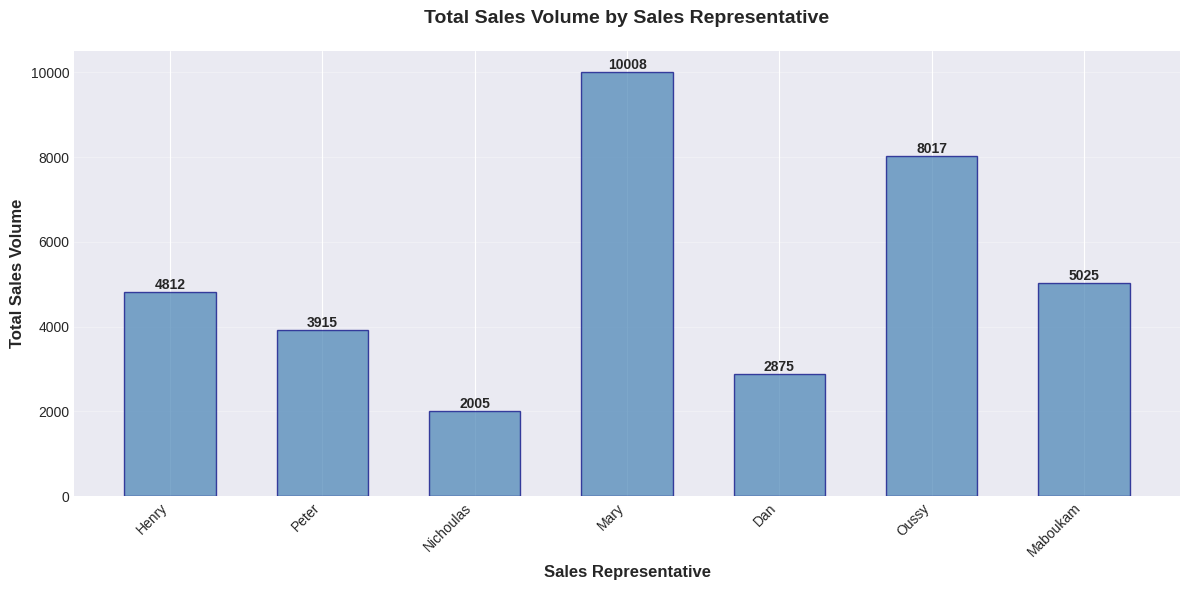
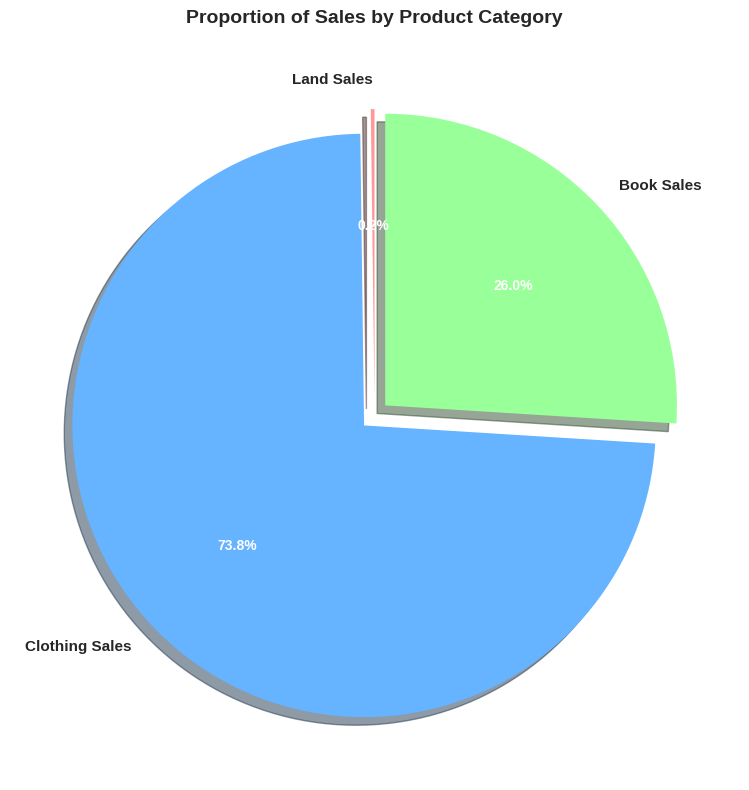
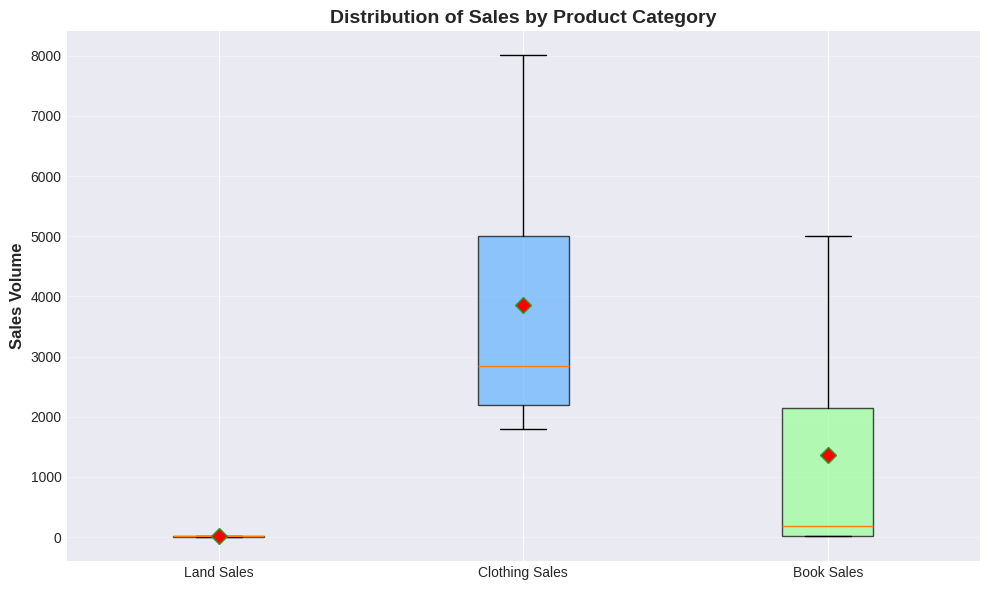
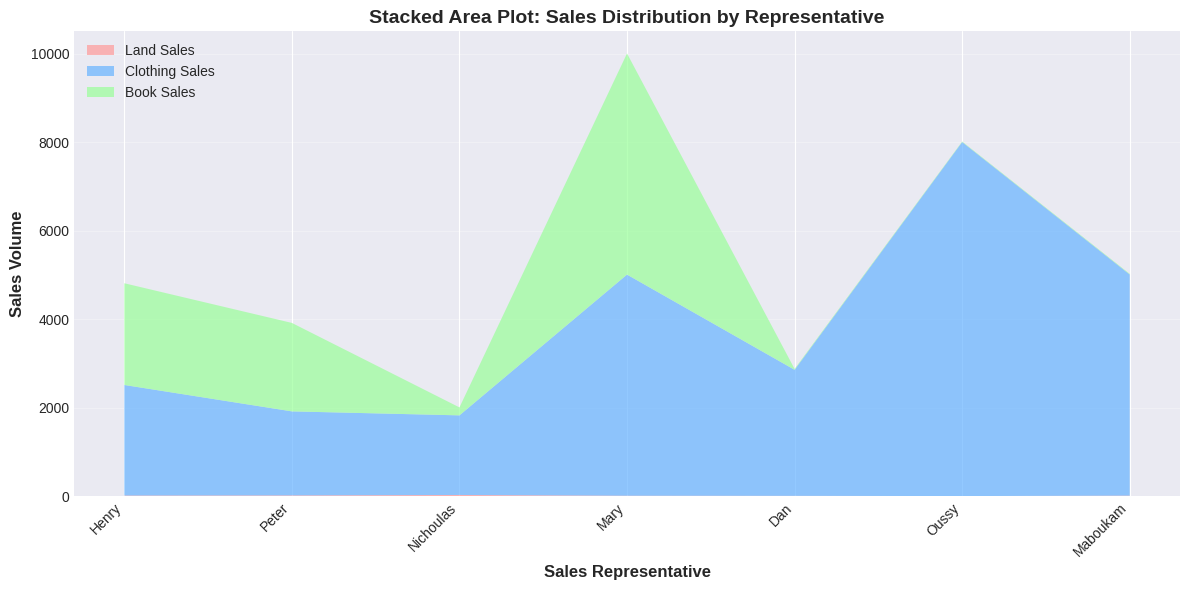
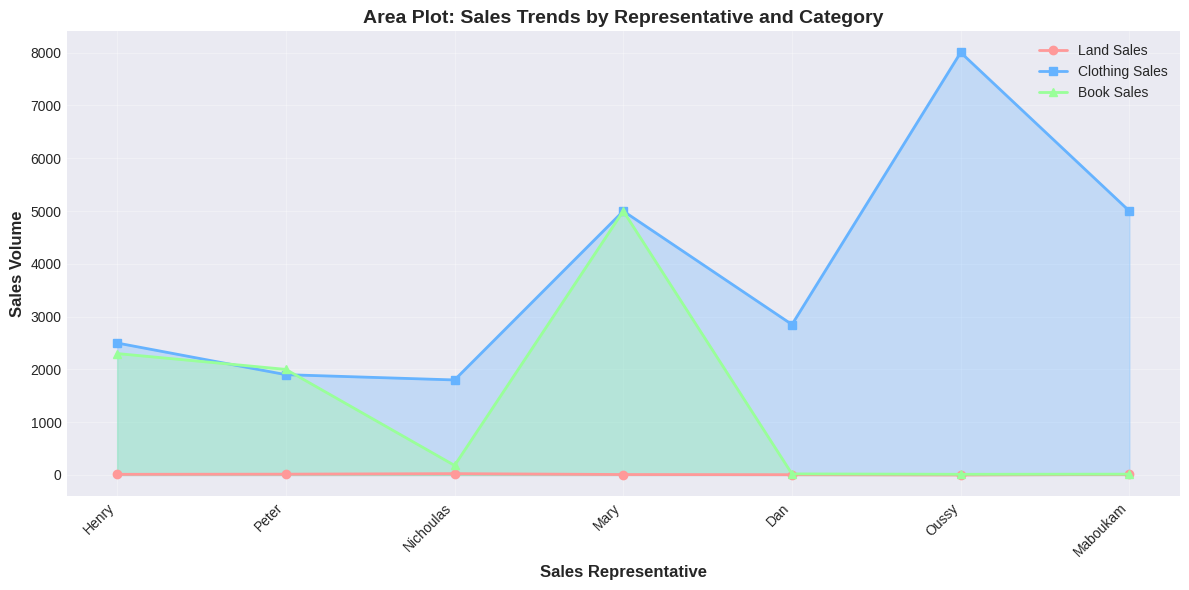

These charts were generated, in order, by the following Python code:
"""
DSC602 Information Visualization - Exam Question 2 Solution
Complete Python Implementation for Data Visualization

Date: 2023
Question: 20 marks
Topic: Creating various data visualizations from a sales dataset
"""

import pandas as pd
import matplotlib.pyplot as plt
import numpy as np

# ============================================================================
# SETUP AND CONFIGURATION
# ============================================================================

def setup_plotting():
    """Configure matplotlib for optimal visualization"""
    plt.style.use('seaborn-v0_8-darkgrid')
    plt.rcParams['figure.figsize'] = (12, 6)
    plt.rcParams['font.size'] = 10
    print("✓ Plotting environment configured")


# ============================================================================
# PART 1: CREATE THE DATA FRAME
# ============================================================================

def create_sales_dataframe():
    """
    Create a pandas DataFrame from the exam provided table.
    
    Returns:
        DataFrame: Sales data with columns for names and sales by category
    """
    print("\n" + "="*70)
    print("PART 1: CREATING DATA FRAME")
    print("="*70)
    
    # Raw data from exam table
    data = {
        'Sales_Name': ['Henry', 'Peter', 'Nichoulas', 'Mary', 'Dan', 'Oussy', 'Maboukam'],
        'Land_sales': [12, 15, 25, 8, 5, 0, 10],
        'Clothe_sales': [2500, 1900, 1800, 5000, 2850, 8005, 5000],
        'Book_sales': [2300, 2000, 180, 5000, 20, 12, 15]
    }
    
    # Create DataFrame
    df = pd.DataFrame(data)
    
    # Add total sales column
    df['Total_Sales'] = df['Land_sales'] + df['Clothe_sales'] + df['Book_sales']
    
    print("\nDataFrame created successfully!")
    print("\nData Preview:")
    print(df.to_string(index=False))
    
    print("\n\nDataFrame Information:")
    print(df.info())
    
    print("\n\nBasic Statistics:")
    print(df.describe())
    
    return df


# ============================================================================
# PART 2: BAR PLOT OF SALES VOLUME
# ============================================================================

def create_bar_plot(df, save_path=None):
    """
    Create a bar plot showing total sales volume for each sales representative.
    
    THEORETICAL EXPLANATION:
    A bar plot uses rectangular bars with heights proportional to values.
    Bar plots are effective for:
    - Comparing values across categories
    - Showing differences between groups
    - Displaying discrete, quantitative data
    - Easy value reading and direct comparison
    
    In this case: Each sales representative has a bar showing total sales.
    
    Args:
        df: DataFrame with sales data
        save_path: Optional path to save the figure
    """
    print("\n" + "="*70)
    print("PART 2: BAR PLOT OF SALES VOLUME")
    print("="*70)
    
    print("\nTheoretical Explanation:")
    print("- Bar plots compare quantitative values across categories")
    print("- Height of bar represents magnitude of value")
    print("- Easy to rank and compare values")
    print("- Effective for showing performance differences")
    
    plt.figure(figsize=(12, 6))
    
    # Create bars
    bars = plt.bar(df['Sales_Name'], df['Total_Sales'], 
                   color='steelblue', edgecolor='navy', alpha=0.7, width=0.6)
    
    # Add value labels on bars
    for bar in bars:
        height = bar.get_height()
        plt.text(bar.get_x() + bar.get_width()/2., height,
                f'{int(height)}',
                ha='center', va='bottom', fontsize=10, fontweight='bold')
    
    # Styling
    plt.xlabel('Sales Representative', fontsize=12, fontweight='bold')
    plt.ylabel('Total Sales Volume', fontsize=12, fontweight='bold')
    plt.title('Total Sales Volume by Sales Representative', 
             fontsize=14, fontweight='bold', pad=20)
    plt.xticks(rotation=45, ha='right')
    plt.grid(axis='y', alpha=0.3)
    plt.tight_layout()
    
    if save_path:
        plt.savefig(save_path, dpi=300, bbox_inches='tight')
        print(f"\n✓ Bar plot saved to: {save_path}")
    
    plt.show()
    
    # Print summary statistics
    print("\n\nBar Plot Analysis:")
    top_3 = df.nlargest(3, 'Total_Sales')[['Sales_Name', 'Total_Sales']]
    print("\nTop 3 Sales Representatives:")
    for idx, (_, row) in enumerate(top_3.iterrows(), 1):
        print(f"  {idx}. {row['Sales_Name']}: {row['Total_Sales']:,}")
    
    bottom_3 = df.nsmallest(3, 'Total_Sales')[['Sales_Name', 'Total_Sales']]
    print("\nBottom 3 Sales Representatives:")
    for idx, (_, row) in enumerate(bottom_3.iterrows(), 1):
        print(f"  {idx}. {row['Sales_Name']}: {row['Total_Sales']:,}")


# ============================================================================
# PART 3: PIE CHART OF ITEM SALES
# ============================================================================

def create_pie_chart(df, save_path=None):
    """
    Create a pie chart showing the proportion of sales by product category.
    
    THEORETICAL EXPLANATION:
    Pie charts display data as slices of a circle, where each slice represents
    a proportion of the whole. They are effective for:
    - Showing part-to-whole relationships
    - Displaying categorical data as percentages
    - Visualizing composition (how parts make up a total)
    - Quick understanding of relative proportions
    
    In this case: Each product category has a slice showing its proportion
    of total sales.
    
    Args:
        df: DataFrame with sales data
        save_path: Optional path to save the figure
    """
    print("\n" + "="*70)
    print("PART 3: PIE CHART OF ITEM SALES")
    print("="*70)
    
    print("\nTheoretical Explanation:")
    print("- Pie charts show part-to-whole relationships")
    print("- Each slice represents proportion of total")
    print("- Useful for showing composition")
    print("- Percentage labels add clarity")
    
    # Calculate totals by category
    category_totals = {
        'Land Sales': df['Land_sales'].sum(),
        'Clothing Sales': df['Clothe_sales'].sum(),
        'Book Sales': df['Book_sales'].sum()
    }
    
    plt.figure(figsize=(10, 8))
    
    colors = ['#ff9999', '#66b3ff', '#99ff99']
    explode = (0.05, 0.05, 0.05)  # Slightly separate all slices
    
    wedges, texts, autotexts = plt.pie(
        category_totals.values(),
        labels=category_totals.keys(),
        autopct='%1.1f%%',
        startangle=90,
        colors=colors,
        explode=explode,
        shadow=True,
        textprops={'fontsize': 11, 'fontweight': 'bold'}
    )
    
    # Enhance appearance
    for autotext in autotexts:
        autotext.set_color('white')
        autotext.set_fontsize(10)
        autotext.set_fontweight('bold')
    
    plt.title('Proportion of Sales by Product Category', 
             fontsize=14, fontweight='bold', pad=20)
    plt.tight_layout()
    
    if save_path:
        plt.savefig(save_path, dpi=300, bbox_inches='tight')
        print(f"\n✓ Pie chart saved to: {save_path}")
    
    plt.show()
    
    # Print analysis
    print("\n\nPie Chart Analysis:")
    print("\nTotal Sales by Product Category:")
    total_all = sum(category_totals.values())
    for category, total in category_totals.items():
        percentage = (total / total_all) * 100
        print(f"  {category}: {total:,} ({percentage:.1f}%)")


# ============================================================================
# PART 4: BOX PLOT OF ITEM SALES
# ============================================================================

def create_box_plot(df, save_path=None):
    """
    Create a box plot showing distribution of sales across product categories.
    
    THEORETICAL EXPLANATION:
    Box plots display data distribution using quartiles:
    - Box: Contains middle 50% of data (interquartile range, IQR)
    - Line in box: Represents median (50th percentile)
    - Whiskers: Extend to show range of data
    - Points: Outliers (data outside 1.5 × IQR)
    
    Box plots are excellent for:
    - Comparing distributions across categories
    - Identifying outliers and anomalies
    - Understanding data spread and skewness
    - Detecting inconsistencies in data
    
    Args:
        df: DataFrame with sales data
        save_path: Optional path to save the figure
    """
    print("\n" + "="*70)
    print("PART 4: BOX PLOT OF ITEM SALES")
    print("="*70)
    
    print("\nTheoretical Explanation:")
    print("- Box plots show distribution of data")
    print("- Box contains 50% of data (Q1 to Q3)")
    print("- Line in box shows median")
    print("- Whiskers show range")
    print("- Points show outliers")
    print("- Enables comparison of distributions")
    
    # Prepare data
    box_data = [
        df['Land_sales'],
        df['Clothe_sales'],
        df['Book_sales']
    ]
    
    plt.figure(figsize=(10, 6))
    
    bp = plt.boxplot(
        box_data,
        labels=['Land Sales', 'Clothing Sales', 'Book Sales'],
        patch_artist=True,
        notch=False,
        showmeans=True,
        meanprops=dict(marker='D', markerfacecolor='red', markersize=8)
    )
    
    # Customize colors
    colors = ['#ff9999', '#66b3ff', '#99ff99']
    for patch, color in zip(bp['boxes'], colors):
        patch.set_facecolor(color)
        patch.set_alpha(0.7)
    
    # Styling
    plt.ylabel('Sales Volume', fontsize=12, fontweight='bold')
    plt.title('Distribution of Sales by Product Category', 
             fontsize=14, fontweight='bold')
    plt.grid(axis='y', alpha=0.3)
    plt.tight_layout()
    
    if save_path:
        plt.savefig(save_path, dpi=300, bbox_inches='tight')
        print(f"\n✓ Box plot saved to: {save_path}")
    
    plt.show()
    
    # Print statistical summary
    print("\n\nBox Plot Analysis - Statistical Summary:\n")
    categories = ['Land_sales', 'Clothe_sales', 'Book_sales']
    category_names = ['Land Sales', 'Clothing Sales', 'Book Sales']
    
    for cat, cat_name in zip(categories, category_names):
        data = df[cat]
        print(f"\n{cat_name}:")
        print(f"  Minimum: {data.min()}")
        print(f"  Q1 (25th percentile): {data.quantile(0.25)}")
        print(f"  Median (Q2): {data.median()}")
        print(f"  Q3 (75th percentile): {data.quantile(0.75)}")
        print(f"  Maximum: {data.max()}")
        print(f"  Mean: {data.mean():.2f}")
        print(f"  Std Dev: {data.std():.2f}")
        print(f"  IQR (Q3-Q1): {data.quantile(0.75) - data.quantile(0.25)}")


# ============================================================================
# PART 5: AREA PLOT OF ITEM SALES
# ============================================================================

def create_area_plot(df, save_path=None):
    """
    Create area plots showing sales trends by category and representative.
    
    THEORETICAL EXPLANATION:
    Area plots are similar to line plots but with the area below lines filled.
    Area plots are effective for:
    - Showing trends over categories (especially when ordered)
    - Displaying cumulative totals or compositions
    - Emphasizing magnitude and change
    - Comparing multiple series that should be stacked
    
    Two types are created:
    1. Stacked area plot: Shows composition and total
    2. Non-stacked area plot: Shows individual trends
    
    Args:
        df: DataFrame with sales data
        save_path: Optional path to save figures
    """
    print("\n" + "="*70)
    print("PART 5: AREA PLOT OF ITEM SALES")
    print("="*70)
    
    print("\nTheoretical Explanation:")
    print("- Area plots show trends with emphasis on magnitude")
    print("- Area under line shows cumulative value")
    print("- Stacked areas show composition")
    print("- Non-stacked areas show individual trends")
    print("- Useful for multi-series comparison")
    
    # -------- STACKED AREA PLOT --------
    print("\n\nCreating Stacked Area Plot...")
    print("(Shows composition: how each category contributes to total)")
    
    plt.figure(figsize=(12, 6))
    
    x = np.arange(len(df['Sales_Name']))
    
    plt.stackplot(x,
                 df['Land_sales'],
                 df['Clothe_sales'],
                 df['Book_sales'],
                 labels=['Land Sales', 'Clothing Sales', 'Book Sales'],
                 colors=['#ff9999', '#66b3ff', '#99ff99'],
                 alpha=0.7)
    
    plt.xlabel('Sales Representative', fontsize=12, fontweight='bold')
    plt.ylabel('Sales Volume', fontsize=12, fontweight='bold')
    plt.title('Stacked Area Plot: Sales Distribution by Representative', 
             fontsize=14, fontweight='bold')
    plt.xticks(x, df['Sales_Name'], rotation=45, ha='right')
    plt.legend(loc='upper left', fontsize=10)
    plt.grid(axis='y', alpha=0.3)
    plt.tight_layout()
    
    if save_path:
        plt.savefig(f"{save_path}_stacked.png", dpi=300, bbox_inches='tight')
        print(f"✓ Stacked area plot saved to: {save_path}_stacked.png")
    
    plt.show()
    
    # -------- NON-STACKED AREA PLOT --------
    print("\n\nCreating Non-Stacked Area Plot...")
    print("(Shows individual trends for each category)")
    
    plt.figure(figsize=(12, 6))
    
    # Plot each series
    plt.plot(df['Sales_Name'], df['Land_sales'], 
            marker='o', linewidth=2, label='Land Sales', color='#ff9999')
    plt.fill_between(range(len(df['Sales_Name'])), df['Land_sales'], 
                     alpha=0.3, color='#ff9999')
    
    plt.plot(df['Sales_Name'], df['Clothe_sales'], 
            marker='s', linewidth=2, label='Clothing Sales', color='#66b3ff')
    plt.fill_between(range(len(df['Sales_Name'])), df['Clothe_sales'], 
                     alpha=0.3, color='#66b3ff')
    
    plt.plot(df['Sales_Name'], df['Book_sales'], 
            marker='^', linewidth=2, label='Book Sales', color='#99ff99')
    plt.fill_between(range(len(df['Sales_Name'])), df['Book_sales'], 
                     alpha=0.3, color='#99ff99')
    
    plt.xlabel('Sales Representative', fontsize=12, fontweight='bold')
    plt.ylabel('Sales Volume', fontsize=12, fontweight='bold')
    plt.title('Area Plot: Sales Trends by Representative and Category', 
             fontsize=14, fontweight='bold')
    plt.xticks(rotation=45, ha='right')
    plt.legend(loc='best', fontsize=10)
    plt.grid(True, alpha=0.3)
    plt.tight_layout()
    
    if save_path:
        plt.savefig(f"{save_path}_individual.png", dpi=300, bbox_inches='tight')
        print(f"✓ Individual area plot saved to: {save_path}_individual.png")
    
    plt.show()


# ============================================================================
# COMPREHENSIVE ANALYSIS AND SUMMARY
# ============================================================================

def print_comprehensive_analysis(df):
    """
    Print comprehensive analysis and insights from the data.
    
    Args:
        df: DataFrame with sales data
    """
    print("\n" + "="*70)
    print("COMPREHENSIVE DATA ANALYSIS SUMMARY")
    print("="*70)
    
    total_all = df['Total_Sales'].sum()
    
    print("\n1. TOP PERFORMERS (by Total Sales):")
    top_performers = df.nlargest(3, 'Total_Sales')[['Sales_Name', 'Total_Sales']]
    for idx, (_, row) in enumerate(top_performers.iterrows(), 1):
        percentage = (row['Total_Sales'] / total_all) * 100
        print(f"   {idx}. {row['Sales_Name']:12} | Total: {row['Total_Sales']:6,} ({percentage:5.1f}%)")
    
    print("\n2. PRODUCT CATEGORY INSIGHTS:")
    print(f"   - Land Sales Total:      {df['Land_sales'].sum():8,}")
    print(f"   - Clothing Sales Total:  {df['Clothe_sales'].sum():8,}")
    print(f"   - Book Sales Total:      {df['Book_sales'].sum():8,}")
    print(f"   - Grand Total:           {total_all:8,}")
    
    print("\n3. SALES PERFORMANCE VARIANCE:")
    max_idx = df['Total_Sales'].idxmax()
    min_idx = df['Total_Sales'].idxmin()
    print(f"   - Highest Sale:  {df.loc[max_idx, 'Total_Sales']:6,} (by {df.loc[max_idx, 'Sales_Name']})")
    print(f"   - Lowest Sale:   {df.loc[min_idx, 'Total_Sales']:6,} (by {df.loc[min_idx, 'Sales_Name']})")
    print(f"   - Average Sale:  {df['Total_Sales'].mean():6.2f}")
    print(f"   - Std Dev:       {df['Total_Sales'].std():6.2f}")
    
    print("\n4. PRODUCT DISTRIBUTION INSIGHTS:")
    land_pct = (df['Land_sales'].sum() / total_all) * 100
    clothe_pct = (df['Clothe_sales'].sum() / total_all) * 100
    book_pct = (df['Book_sales'].sum() / total_all) * 100
    print(f"   - Clothing dominates with {clothe_pct:.1f}% of total sales")
    print(f"   - Book sales represent   {book_pct:.1f}% of total sales")
    print(f"   - Land sales represent   {land_pct:.1f}% of total sales")
    
    print("\n5. INDIVIDUAL REPRESENTATIVE DETAILS:")
    display_df = df[['Sales_Name', 'Land_sales', 'Clothe_sales', 'Book_sales', 'Total_Sales']].copy()
    display_df = display_df.sort_values('Total_Sales', ascending=False)
    print(display_df.to_string(index=False))
    
    print("\n" + "="*70)


# ============================================================================
# MAIN EXECUTION
# ============================================================================

def main():
    """Main execution function."""
    print("\n" + "="*70)
    print("DSC602 INFORMATION VISUALIZATION - EXAM QUESTION 2")
    print("Complete Solution: Data Visualization with Python")
    print("="*70)
    
    # Setup
    setup_plotting()
    
    # Create data
    df = create_sales_dataframe()
    
    # Create visualizations
    create_bar_plot(df)
    create_pie_chart(df)
    create_box_plot(df)
    create_area_plot(df)
    
    # Print analysis
    print_comprehensive_analysis(df)
    
    print("\n✓ All visualizations and analysis complete!")
    print("\nFiles created:")
    print("  - Various PNG figures (if save paths specified)")
    print("  - This script demonstrates all required visualizations")


if __name__ == "__main__":
    main()
